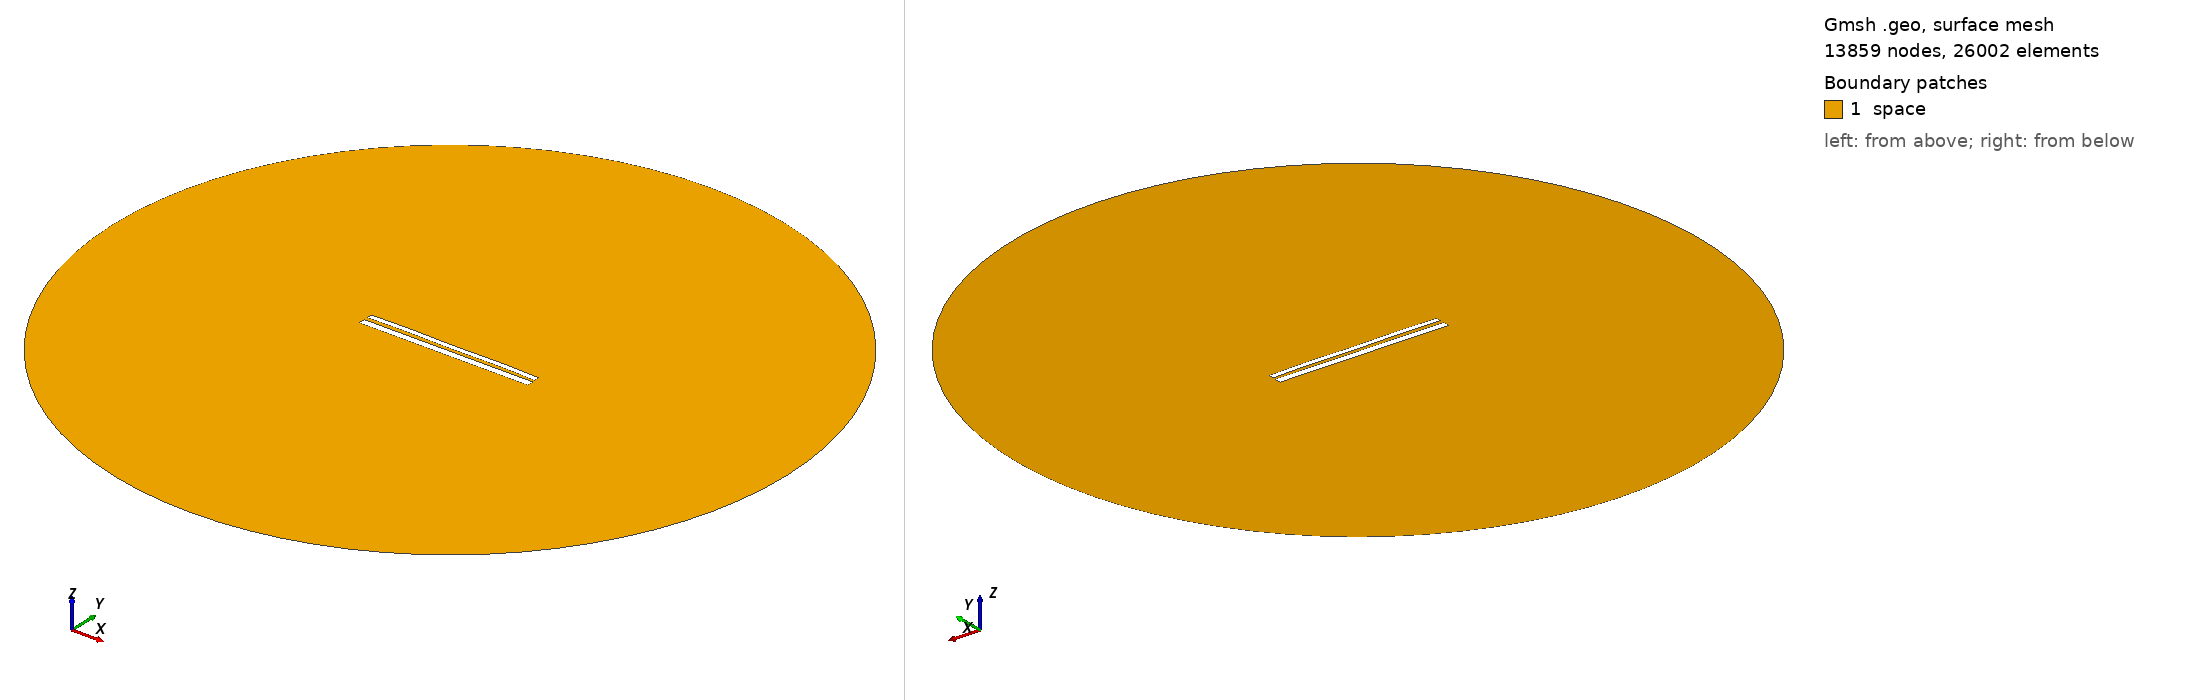

Gmsh geometry script, surface-meshed: 13859 nodes, 26002 surface elements. Boundary patches (legend numbers): 1 space. Left view from above one corner, right view from below the opposite corner. Legend entries are the model's physical surfaces. The drawing asked Gmsh for element sizes between 1% and 20% of the model's largest extent; the script's own settings can give other sizes.

=== 10715.geo (drawn) ===
//---------------------------------------
// Geometry kernel
//---------------------------------------

SetFactory("OpenCASCADE");



//---------------------------------------
// Parameters of the geometry
//---------------------------------------

// Overetch of the upper plate
overetch = 0.375;

// Distance between the plates
distance = 2.0;

// Discretization over the x axis (for the deformation)
nx = 50; 

// Length of the plate
L = 100 - overetch; 

// Number of modes
n = 4; 

// 1st mode coefficient
coeff(1) = -0.15;
beta(1) = 0.596864 * 3.1415926535 / L;

// 2nd mode coefficient
coeff(2) = 0.07499999999999998;
beta(2) = 1.49418 * 3.1415926535 / L;

// 3rd mode coefficient
coeff(3) = 0.0;
beta(3) = 2.50025 * 3.1415926535 / L;

// 4th mode coefficient
coeff(4) = 0.15;
beta(4) = 3.49999 * 3.1415926535 / L;



//---------------------------------------
// Upper plate (deformed rectangle)
//---------------------------------------

// Coordiantes of the upper plate
xmin = -50;
xmax = 50 - overetch;

// Height of the upper plate
yheight = 4 - 2 * overetch;

// Indexes of the points
UpperID[] = {};
LowerID[] = {};
LeftID[] = {};
RightID[] = {};

// Point index
p = 1;

// Horizontal edges
For i In {1:nx}
    x = xmin + (i-1)*(xmax - xmin)/(nx-1);

    y_bottom = distance / 2 + overetch;
    For j In {1:n}
        C = (Cosh(beta(j)*L) + Cos(beta(j)*L)) / (Sinh(beta(j)*L) + Sin(beta(j)*L));
        y_bottom  = y_bottom + coeff(j) * (Cosh(beta(j)*(x+50)) - Cos(beta(j)*(x+50)) - C * (Sinh(beta(j)*(x+50)) - Sin(beta(j)*(x+50))));
    EndFor

    y_top = y_bottom + yheight;

    Point(p) = {x, y_top, 0, 1.0};
    UpperID[i] = p;
    p = p + 1;

    Point(p) = {x, y_bottom, 0, 1.0};
    LowerID[i] = p;
    p = p + 1;
EndFor

// Create point lists
UpperPts[] = {}; LowerPts[] = {};
For i In {1:nx}
  UpperPts[] += {UpperID[i]};
  LowerPts[] += {LowerID[i]};
EndFor

// Build splines
Spline(1) = {UpperPts[]};
Spline(2) = {LowerPts[]};
Line(3) = {LowerPts[nx-1], UpperPts[nx-1]};
Line(4) = {LowerPts[0], UpperPts[0]};

// Build the plane surface
Curve Loop(1) = {2, 3, -1, -4};
Plane Surface(1) = {1};



//---------------------------------------
// Lower plate (rectangle)
//---------------------------------------

// Vertices
Point(1001) = {-50, -1, 0, 1.0};
Point(1002) = { 50, -1, 0, 1.0};
Point(1003) = { 50,  -5, 0, 1.0};
Point(1004) = {-50,  -5, 0, 1.0};

// Edges
Line(5) = {1001, 1002};
Line(6) = {1002, 1003};
Line(7) = {1003, 1004};
Line(8) = {1004, 1001};

// Plane surface
Line Loop(2) = {5, 6, 7, 8};
Plane Surface(2) = {2}; 



//---------------------------------------
// Outer (fictious) boundary
//---------------------------------------

// Points
Point(1005) = {0, 0, 0};       // Center
Point(1006) = {200, 0, 0};     // Start point
Point(1007) = {0, 200, 0};     // 90 degrees
Point(1008) = {-200, 0, 0};    // 180 degrees
Point(1009) = {0, -200, 0};    // 270 degrees

// Circle arcs (each needs start, center, end)
Circle(9) = {1006, 1005, 1007};
Circle(10) = {1007, 1005, 1008};
Circle(11) = {1008, 1005, 1009};
Circle(12) = {1009, 1005, 1006};

// Plane surface for the entire domain
Curve Loop(3) = {9, 10, 11, 12};
Surface(3) = {3};

// Subtract the plates from the whole domain to obtain the actual domain where we want to solve the equations
BooleanDifference{ Surface{3}; Delete; }{ Surface{1}; Surface{2}; Delete; }




//---------------------------------------
// Transfinite Lines/Curves
//---------------------------------------

// Set the number of points on the boundaries
r = 7;

// Plates
Transfinite Curve {1, 2} = 50*r Using Progression 1;
Transfinite Curve {3, 4} = 2*r Using Progression 1;
Transfinite Line {5, 7} = 50*r Using Progression 1;
Transfinite Line {6, 8} = 2*r Using Progression 1;

// Outer boundary
Transfinite Line {9, 10, 11, 12} = 20 Using Progression 1;



//---------------------------------------
// Physical groups
//---------------------------------------                

// Physical curves (boundaries)
Physical Line("force_segment", 10) = {2};
Physical Line("upper_plate", 11) = {1, 3, 4};
Physical Line("lower_plate", 12) = {5, 6, 7, 8};
Physical Line("boundary", 20) = {9, 10, 11, 12};

// Physical Surfaces
Physical Surface("space", 30) = {3};



//---------------------------------------
// 6. Generate the Mesh
//---------------------------------------

// 2D mesh generation
Mesh 2;
